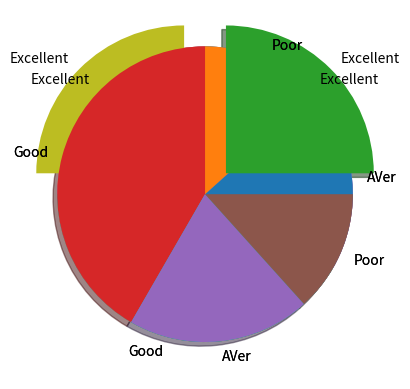
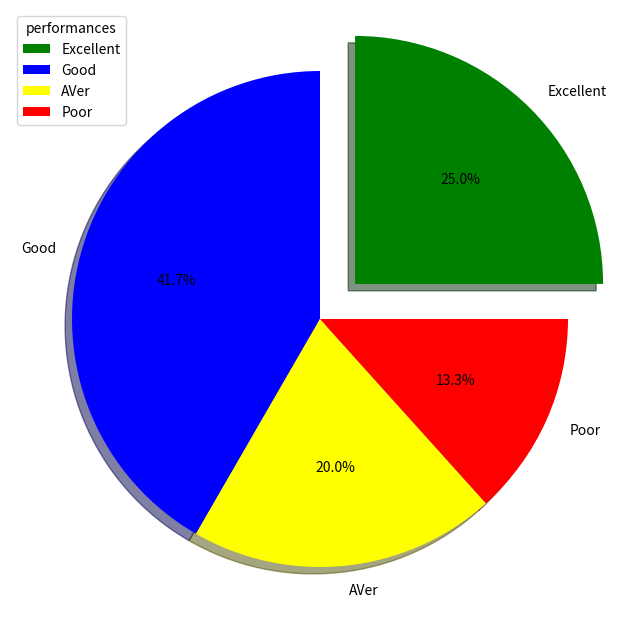

Recreate these plots in Python, in order.
from  matplotlib import pyplot as plt
import numpy as np

student_performance=["Excellent","Good","AVer","Poor"]
student_values=[15,25,12,8]
plt.pie(student_values,labels=student_performance)
plt.show()


from  matplotlib import pyplot as plt
import numpy as np

student_performance=["Excellent","Good","AVer","Poor"]
student_values=[15,25,12,8]
plt.pie(student_values,labels=student_performance,startangle=90) #if no angle starts from x -axis
#angle=90,180, 0=x axis
plt.show()



from  matplotlib import pyplot as plt
import numpy as np

student_performance=["Excellent","Good","AVer","Poor"]
student_values=[15,25,12,8]
plt.pie(student_values,labels=student_performance,startangle=90,explode=[0.2,0,0,0]) #if no angle starts from x -axis
#angle=90,180, 0=x axis explode=portion out of circle
#0.2,0.1,0.3,0.4,, explode
plt.show()

#shadow
from  matplotlib import pyplot as plt
import numpy as np

student_performance=["Excellent","Good","AVer","Poor"]
student_values=[15,25,12,8]
plt.pie(student_values,labels=student_performance,startangle=0,explode=[0.2,0,0,0],shadow=True) #if no angle starts from x -axis
#angle=90,180, 0=x axis explode=portion out of circle
#0.2,0.1,0.3,0.4,, explode
plt.show()

#colours
from  matplotlib import pyplot as plt
import numpy as np

student_performance=["Excellent","Good","AVer","Poor"]
student_values=[15,25,12,8]
plt.figure(figsize=(8,10))
plt.pie(student_values,labels=student_performance,startangle=0,explode=[0.2,0,0,0],shadow=True,colors=["green","blue","yellow","red"]
        ,autopct="%2.1f%%") #if no angle starts from x -axis
#angle=90,180, 0=x axis explode=portion out of circle
#0.2,0.1,0.3,0.4,, explode
plt.legend(title="performances") #display righ side labels
plt.show()

